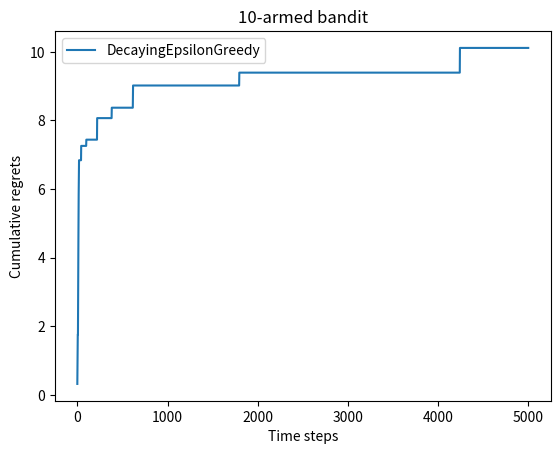

Generate this figure with matplotlib:
# using decaying epsilon greedy stragedy
# to realize MAB problem

# import libs
import numpy as np
import matplotlib.pylab as plt


# class to compose a Bernouli Bandit model, create bandit
class BernoulliBandit:
    # init function
    def __init__(self, K):
        # K numbers to stand the possibility for each trail(K times) 
        self.probs = np.random.uniform(size = K)

        # get the id number of the max possibility
        self.best_id  = np.argmax(self.probs)
        # get the max possibility
        self.max_prob = self.probs[self.best_id]

        # get param K to the class
        self.K = K

    # function for each trail's final
    def step(self, k):
        if np.random.rand() < self.probs[k]:
            # cautions, this should be less equal than probs[k]
            return 1  # trail is a success
        else:
            return 0  # trail is a failure


# class to solver the Bernouli Bandit problem
# created bandit solver
class SolverBandit:
    # init function
    def __init__(self, bandit):
        # get bandit instance from BernouliBandit
        self.bandit = bandit
        # set conut for each bandit's trial
        self.counts = np.zeros(self.bandit.K)
        # set regret for current step
        self.regret = 0
        # set a list to load regrets
        self.regrets = []
        # set a list to load actions
        self.actions = []

    # calculate cumulatice regret
    def update_regret(self, k):
        # update regret by the formula R(a) = Q* - Q(a)
        self.regret = self.regret + self.bandit.max_prob - self.bandit.probs[k]
        self.regrets.append(self.regret) # add it to the regrets list

    # define for override
    def run_one_step(self):
        # In user defined base classes, abstract methods should raise this 
        # exception when they require derived classes to override the method, 
        # or while the class is being developed to indicate that the real 
        # implementation still needs to be added.
        raise NotImplementedError

    
    # main iteration process
    def run(self, num_steps):
        # num_steps means the iteration times
        for _ in range (num_steps):
            k = self.run_one_step()
            self.counts[k] += 1
            self.actions.append(k)
            self.update_regret(k)


# define class for greedy algrothim, inherit from class SolverBandit
class DecayingEpsilonGreedy(SolverBandit):
    # super from SolverBandit class
    # algrothim that epsilon is decaying with time
    def __init__(self, bandit, init_prob = 1.0):
        # super from father class
        super().__init__(bandit)

        self.estimates = np.array([init_prob]*self.bandit.K)
        self.total_count = 0

    def run_one_step(self):
        self.total_count += 1;
        if np.random.random() < 1 / self.total_count:
            k = np.random.randint(0, self.bandit.K)
        else:
            k = np.argmax(self.estimates)
        
        r = self.bandit.step(k)
        self.estimates[k] += 1. / (self.counts[k] + 1) * (r - self.estimates[k])

        return k



# define plot function
def plot_results(solvers, solver_names):
    # the use of enumerate can be referred here:
    # https://www.geeksforgeeks.org/enumerate-in-python/
    # this is set for different epsilons' situtions
    for idx, solver in enumerate(solvers):
        time_list = range(len(solver.regrets))
        plt.plot(time_list, solver.regrets, label=solver_names[idx])
    
    plt.xlabel('Time steps')
    plt.ylabel('Cumulative regrets')
    plt.title('%d-armed bandit' % solvers[0].bandit.K)
    plt.legend()
    plt.show()

np.random.seed(1)  # make random numbers be the same

# set 10 arms for Bernouli Bandit
K = 10
bandit_10_arm = BernoulliBandit(K)
print("create %d arms Bernouli Bandit" % K)
print("the max probility is No. %d, with %.4f" %
      (bandit_10_arm.best_id, bandit_10_arm.max_prob))

np.random.seed(1)  # make random numbers be the same
decaying_epsilon_greedy_solver = DecayingEpsilonGreedy(bandit_10_arm)

decaying_epsilon_greedy_solver.run(5000)

print('epsilon值衰减的贪婪算法的累积懊悔为：', decaying_epsilon_greedy_solver.regret)
plot_results([decaying_epsilon_greedy_solver], ["DecayingEpsilonGreedy"])